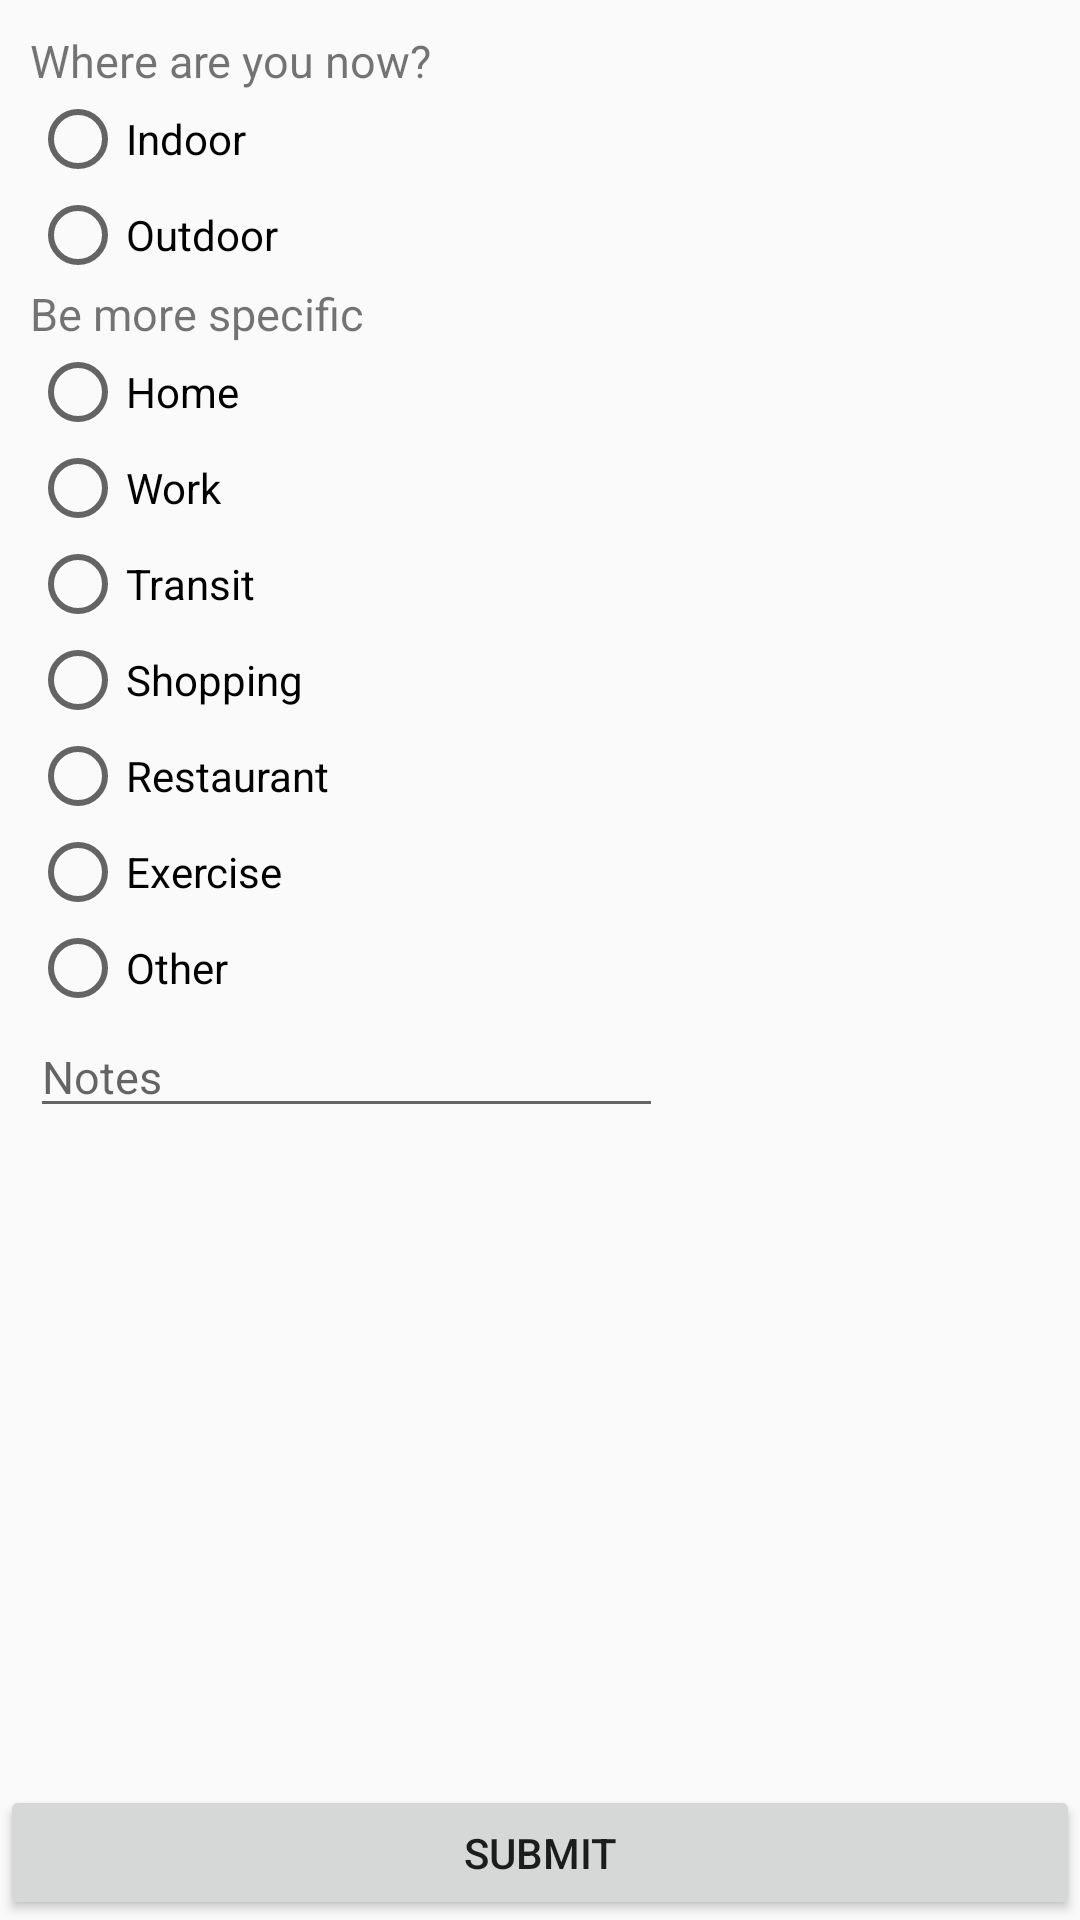

Produce the Android XML layout that renders to this screen, including the resource entries it uses.
<!-- AndroidManifest.xml: application theme AppTheme -->
<!-- res/layout/fragment_home.xml -->
<?xml version="1.0" encoding="utf-8"?>



<android.support.constraint.ConstraintLayout
    xmlns:android="http://schemas.android.com/apk/res/android"
    xmlns:app="http://schemas.android.com/apk/res-auto"
    xmlns:tools="http://schemas.android.com/tools"
    android:layout_width="match_parent"
    android:layout_height="match_parent"
    tools:context=".HomeFragment">
    <LinearLayout
        android:layout_width="match_parent"
        android:layout_height="match_parent"
        >
    <LinearLayout
        android:id="@+id/linearLayout"
        android:layout_width="wrap_content"
        android:layout_height="wrap_content"
        android:orientation="vertical"
        android:layout_marginLeft="10sp"
        android:layout_marginTop="10sp"
        app:layout_constraintEnd_toEndOf="parent"
        app:layout_constraintStart_toStartOf="parent"
        app:layout_constraintTop_toTopOf="parent">

        <TextView
            android:id="@+id/textView"
            android:layout_width="match_parent"
            android:layout_height="wrap_content"
            android:text="Where are you now?"
            android:textSize="15sp" />

        <RadioGroup
            android:layout_width="211dp"
            android:layout_height="match_parent"
            android:id="@+id/radioGroup1">

            <RadioButton
                android:id="@+id/radioButton1"
                android:layout_width="wrap_content"
                android:layout_height="wrap_content"
                android:layout_weight="1"
                android:text="Indoor" />

            <RadioButton
                android:id="@+id/radioButton2"
                android:layout_width="wrap_content"
                android:layout_height="wrap_content"
                android:layout_weight="1"
                android:text="Outdoor" />
        </RadioGroup>

        <TextView
            android:id="@+id/textView2"
            android:layout_width="match_parent"
            android:layout_height="wrap_content"
            android:text="Be more specific"
            android:textSize="15sp" />

        <RadioGroup
            android:layout_width="match_parent"
            android:layout_height="match_parent"
            android:id="@+id/radioGroup2">

            <RadioButton
                android:id="@+id/radioButton10"
                android:layout_width="wrap_content"
                android:layout_height="wrap_content"
                android:layout_weight="1"
                android:text="Home" />

            <RadioButton
                android:id="@+id/radioButton11"
                android:layout_width="wrap_content"
                android:layout_height="wrap_content"
                android:layout_weight="1"
                android:text="Work" />

            <RadioButton
                android:id="@+id/radioButton12"
                android:layout_width="wrap_content"
                android:layout_height="wrap_content"
                android:layout_weight="1"
                android:text="Transit" />

            <RadioButton
                android:id="@+id/radioButton13"
                android:layout_width="wrap_content"
                android:layout_height="wrap_content"
                android:layout_weight="1"
                android:text="Shopping" />

            <RadioButton
                android:id="@+id/radioButton14"
                android:layout_width="wrap_content"
                android:layout_height="wrap_content"
                android:layout_weight="1"
                android:text="Restaurant" />

            <RadioButton
                android:id="@+id/radioButton15"
                android:layout_width="wrap_content"
                android:layout_height="wrap_content"
                android:layout_weight="1"
                android:text="Exercise" />

            <RadioButton
                android:id="@+id/radioButton16"
                android:layout_width="wrap_content"
                android:layout_height="wrap_content"
                android:layout_weight="1"
                android:text="Other" />

        </RadioGroup>
        <EditText
            android:id="@+id/notes"
            android:layout_marginTop="0dp"
            android:layout_height="wrap_content"
            android:layout_width="match_parent"
            android:hint="Notes"
            android:inputType="text"
            android:imeOptions="actionDone"
            android:textSize="15sp"
            />



    </LinearLayout>
    </LinearLayout >

    <Button
        android:id="@+id/button"
        android:layout_height= "45sp"
        android:layout_width="0dp"
        android:text="Submit"
        app:layout_constraintEnd_toEndOf="parent"
        app:layout_constraintStart_toStartOf="parent"
        app:layout_constraintBottom_toBottomOf="parent"/>

</android.support.constraint.ConstraintLayout>
<!-- resources referenced by this layout -->
<resources>
  <style name="AppTheme" parent="Base.Theme.AppCompat.Light.DarkActionBar">
          
          <item name="colorPrimary">@color/colorPrimary</item>
          <item name="colorPrimaryDark">@color/colorPrimaryDark</item>
          <item name="colorAccent">@color/colorAccent</item>
      </style>
  <color name="colorPrimary">#A00C0A</color>
  <color name="colorPrimaryDark">#A00C0A</color>
  <color name="colorAccent">#A00C0A</color>
</resources>
